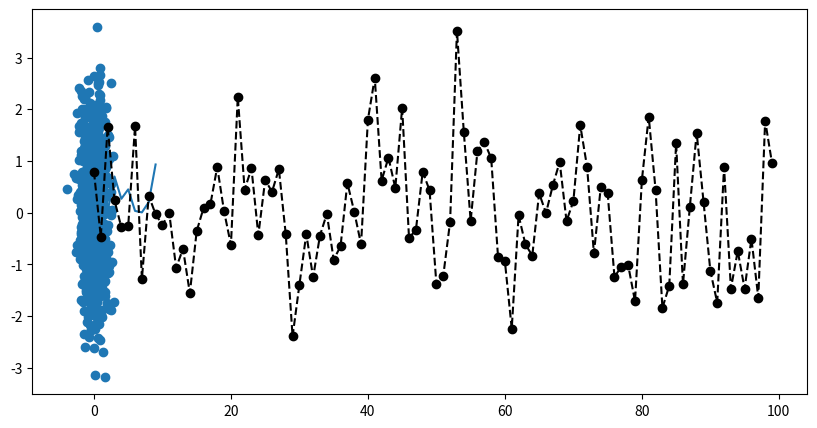
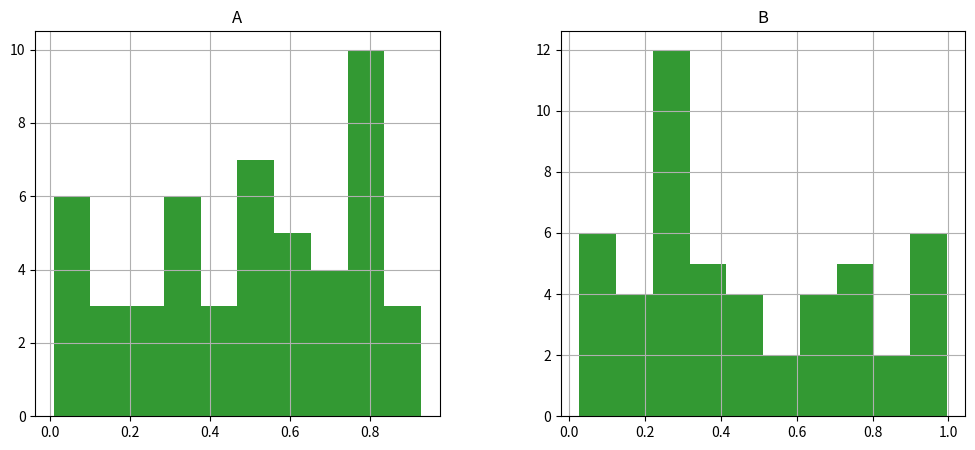
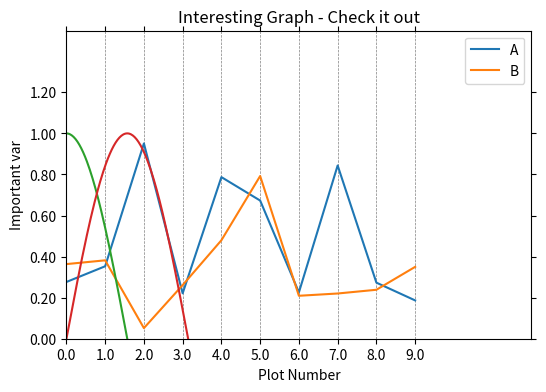

Write Python code to recreate these figures, in order.
'''
【课程3.1】  Matplotlib简介及图表窗口

Matplotlib → 一个python版的matlab绘图接口，以2D为主，支持python、numpy、pandas基本数据结构，运营高效且有较丰富的图表库

'''

import numpy as np
import pandas as pd
import matplotlib.pyplot as plt

# 图表窗口1 → plt.show()

plt.plot(np.random.rand(10))
plt.show()
# 直接生成图表


# 图表窗口2 → 魔法函数，嵌入图表

% matplotlib inline
x = np.random.randn(1000)
y = np.random.randn(1000)
plt.scatter(x,y)
# 直接嵌入图表，不用plt.show()
# <matplotlib.collections.PathCollection at ...> 代表该图表对象

# 图表窗口3 → 魔法函数，弹出可交互的matplotlib窗口

% matplotlib notebook
s = pd.Series(np.random.randn(100))
s.plot(style = 'k--o',figsize=(10,5))
# 可交互的matplotlib窗口，不用plt.show()
# 可做一定调整

# 图表窗口4 → 魔法函数，弹出matplotlib控制台

% matplotlib qt5
df = pd.DataFrame(np.random.rand(50,2),columns=['A','B'])
df.hist(figsize=(12,5),color='g',alpha=0.8)
# 可交互性控制台
# 如果已经设置了显示方式（比如notebook），需要重启然后再运行魔法函数
# 网页嵌入的交互性窗口 和 控制台，只能显示一个

#plt.close()
# 关闭窗口

#plt.gcf().clear()
# 每次清空图表内内容


'''
【课程3.2】  图表的基本元素

图表内基本参数设置

'''

# 图名，图例，轴标签，轴边界，轴刻度，轴刻度标签等

df = pd.DataFrame(np.random.rand(10,2),columns=['A','B'])
fig = df.plot(figsize=(6,4))
# figsize：创建图表窗口，设置窗口大小
# 创建图表对象，并赋值与fig

plt.title('Interesting Graph - Check it out')  # 图名
plt.xlabel('Plot Number')  # x轴标签
plt.ylabel('Important var') # y轴标签

plt.legend(loc = 'upper right')
# 显示图例，loc表示位置
# 'best'         : 0, (only implemented for axes legends)(自适应方式)
# 'upper right'  : 1,
# 'upper left'   : 2,
# 'lower left'   : 3,
# 'lower right'  : 4,
# 'right'        : 5,
# 'center left'  : 6,
# 'center right' : 7,
# 'lower center' : 8,
# 'upper center' : 9,
# 'center'       : 10,

plt.xlim([0,12])  # x轴边界
plt.ylim([0,1.5])  # y轴边界
plt.xticks(range(10))  # 设置x刻度
plt.yticks([0,0.2,0.4,0.6,0.8,1.0,1.2])  # 设置y刻度
fig.set_xticklabels("%.1f" %i for i in range(10))  # x轴刻度标签
fig.set_yticklabels("%.2f" %i for i in [0,0.2,0.4,0.6,0.8,1.0,1.2])  # y轴刻度标签
# 范围只限定图表的长度，刻度则是决定显示的标尺 → 这里x轴范围是0-12，但刻度只是0-9，刻度标签使得其显示1位小数
# 轴标签则是显示刻度的标签

print(fig,type(fig))
# 查看表格本身的显示方式，以及类别

# 其他元素可视性

x = np.linspace(-np.pi,np.pi,256,endpoint = True)
c, s = np.cos(x), np.sin(x)
plt.plot(x, c)
plt.plot(x, s)
# 通过ndarry创建图表

plt.grid(True, linestyle = "--",color = "gray", linewidth = "0.5",axis = 'x')
# 显示网格
# linestyle：线型
# color：颜色
# linewidth：宽度
# axis：x，y，both，显示x/y/两者的格网

plt.tick_params(bottom='on',top='off',left='on',right='off')
# 刻度显示

import matplotlib
matplotlib.rcParams['xtick.direction'] = 'out'
matplotlib.rcParams['ytick.direction'] = 'inout'
# 设置刻度的方向，in,out,inout
# 这里需要导入matploltib，而不仅仅导入matplotlib.pyplot


frame = plt.gca()
#plt.axis('off')
# 关闭坐标轴
#frame.axes.get_xaxis().set_visible(False)
#frame.axes.get_yaxis().set_visible(False)
# x/y 轴不可见
